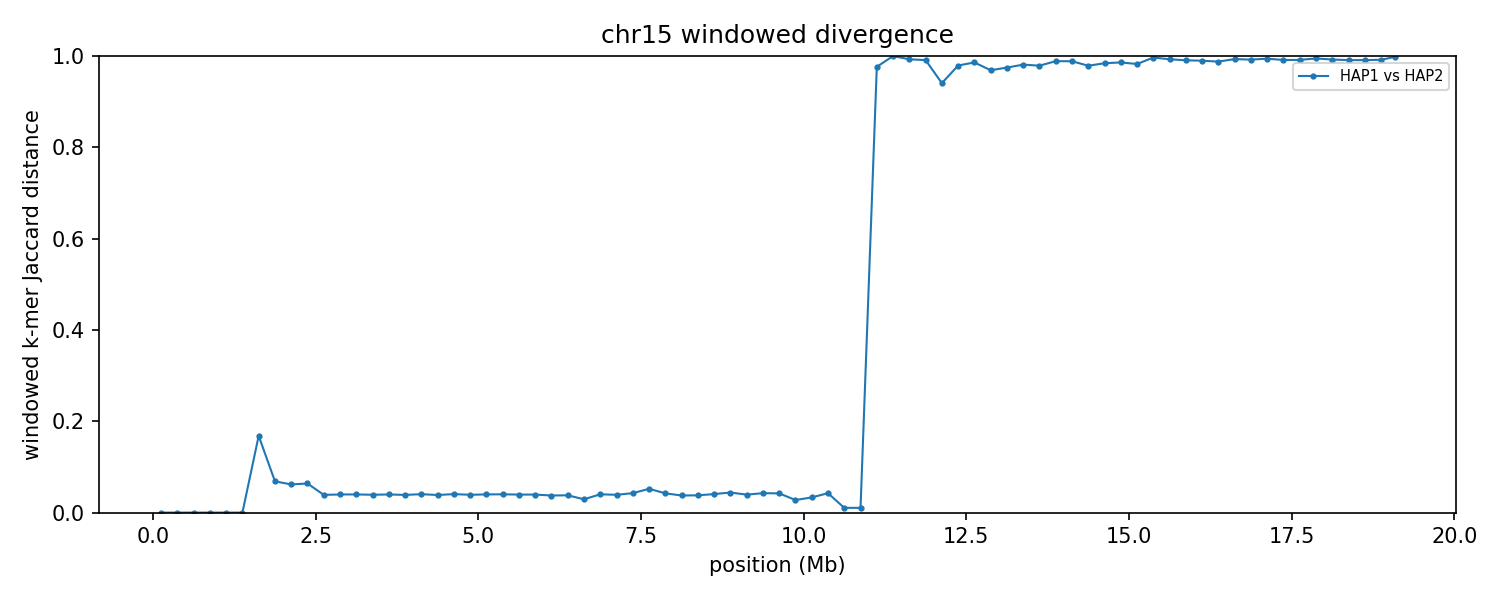

The data file committed next to this chart (first rows):
group	win_start	win_end	unit_a	unit_b	hap_a	hap_b	chrom_a	chrom_b	kmers_a	kmers_b	shared	union	jaccard_distance
chr15	1	250000	HAP1_chr15	HAP2_chr15	HAP1	HAP2	15	15	229797	229797	229797	229797	0.000000
chr15	250001	500000	HAP1_chr15	HAP2_chr15	HAP1	HAP2	15	15	246430	246430	246430	246430	0.000000
chr15	500001	750000	HAP1_chr15	HAP2_chr15	HAP1	HAP2	15	15	245839	245839	245839	245839	0.000000
chr15	750001	1000000	HAP1_chr15	HAP2_chr15	HAP1	HAP2	15	15	246095	246095	246095	246095	0.000000
chr15	1000001	1250000	HAP1_chr15	HAP2_chr15	HAP1	HAP2	15	15	242329	242329	242329	242329	0.000000
chr15	1250001	1500000	HAP1_chr15	HAP2_chr15	HAP1	HAP2	15	15	244370	244370	244370	244370	0.000000
chr15	1500001	1750000	HAP1_chr15	HAP2_chr15	HAP1	HAP2	15	15	242135	241995	219857	264273	0.1681
chr15	1750001	2000000	HAP1_chr15	HAP2_chr15	HAP1	HAP2	15	15	240463	240381	231906	248938	0.06842
chr15	2000001	2250000	HAP1_chr15	HAP2_chr15	HAP1	HAP2	15	15	241744	243362	234839	250267	0.06165
chr15	2250001	2500000	HAP1_chr15	HAP2_chr15	HAP1	HAP2	15	15	217000	229372	215842	230530	0.06371
chr15	2500001	2750000	HAP1_chr15	HAP2_chr15	HAP1	HAP2	15	15	237252	236664	232271	241645	0.03879
chr15	2750001	3000000	HAP1_chr15	HAP2_chr15	HAP1	HAP2	15	15	244919	244977	239991	249905	0.03967
chr15	3000001	3250000	HAP1_chr15	HAP2_chr15	HAP1	HAP2	15	15	245846	245842	240857	250831	0.03976
chr15	3250001	3500000	HAP1_chr15	HAP2_chr15	HAP1	HAP2	15	15	243990	243772	239025	248737	0.03905
chr15	3500001	3750000	HAP1_chr15	HAP2_chr15	HAP1	HAP2	15	15	240425	240638	235661	245402	0.03969
chr15	3750001	4000000	HAP1_chr15	HAP2_chr15	HAP1	HAP2	15	15	241332	240924	236369	245887	0.03871
chr15	4000001	4250000	HAP1_chr15	HAP2_chr15	HAP1	HAP2	15	15	232493	232613	227769	237337	0.04031
chr15	4250001	4500000	HAP1_chr15	HAP2_chr15	HAP1	HAP2	15	15	242775	242554	237901	247428	0.0385
chr15	4500001	4750000	HAP1_chr15	HAP2_chr15	HAP1	HAP2	15	15	232221	232560	227589	237192	0.04049
chr15	4750001	5000000	HAP1_chr15	HAP2_chr15	HAP1	HAP2	15	15	242385	242049	237404	247030	0.03897
chr15	5000001	5250000	HAP1_chr15	HAP2_chr15	HAP1	HAP2	15	15	239056	239183	234261	243978	0.03983
chr15	5250001	5500000	HAP1_chr15	HAP2_chr15	HAP1	HAP2	15	15	241883	241954	236978	246859	0.04003
chr15	5500001	5750000	HAP1_chr15	HAP2_chr15	HAP1	HAP2	15	15	236757	236907	232071	241593	0.03941
chr15	5750001	6000000	HAP1_chr15	HAP2_chr15	HAP1	HAP2	15	15	237714	237733	232941	242506	0.03944
chr15	6000001	6250000	HAP1_chr15	HAP2_chr15	HAP1	HAP2	15	15	242636	241869	237638	246867	0.03739
chr15	6250001	6500000	HAP1_chr15	HAP2_chr15	HAP1	HAP2	15	15	233993	234779	229865	238907	0.03785
chr15	6500001	6750000	HAP1_chr15	HAP2_chr15	HAP1	HAP2	15	15	232953	235649	230837	237765	0.02914
chr15	6750001	7000000	HAP1_chr15	HAP2_chr15	HAP1	HAP2	15	15	230958	230779	226151	235586	0.04005
chr15	7000001	7250000	HAP1_chr15	HAP2_chr15	HAP1	HAP2	15	15	231202	231617	226816	236003	0.03893
chr15	7250001	7500000	HAP1_chr15	HAP2_chr15	HAP1	HAP2	15	15	229125	229145	224155	234115	0.04254
chr15	7500001	7750000	HAP1_chr15	HAP2_chr15	HAP1	HAP2	15	15	180528	180886	175878	185536	0.05205
chr15	7750001	8000000	HAP1_chr15	HAP2_chr15	HAP1	HAP2	15	15	205800	204684	200824	209660	0.04214
chr15	8000001	8250000	HAP1_chr15	HAP2_chr15	HAP1	HAP2	15	15	226770	225778	221957	230591	0.03744
chr15	8250001	8500000	HAP1_chr15	HAP2_chr15	HAP1	HAP2	15	15	212674	214330	209391	217613	0.03778
chr15	8500001	8750000	HAP1_chr15	HAP2_chr15	HAP1	HAP2	15	15	225249	224799	220370	229678	0.04053
chr15	8750001	9000000	HAP1_chr15	HAP2_chr15	HAP1	HAP2	15	15	221069	220971	216053	225987	0.04396
chr15	9000001	9250000	HAP1_chr15	HAP2_chr15	HAP1	HAP2	15	15	233044	232637	228173	237508	0.0393
chr15	9250001	9500000	HAP1_chr15	HAP2_chr15	HAP1	HAP2	15	15	199588	200240	195574	204254	0.0425
chr15	9500001	9750000	HAP1_chr15	HAP2_chr15	HAP1	HAP2	15	15	232325	232386	227363	237348	0.04207
chr15	9750001	10000000	HAP1_chr15	HAP2_chr15	HAP1	HAP2	15	15	201702	203788	199920	205570	0.02748
chr15	10000001	10250000	HAP1_chr15	HAP2_chr15	HAP1	HAP2	15	15	222738	223311	219259	226790	0.03321
chr15	10250001	10500000	HAP1_chr15	HAP2_chr15	HAP1	HAP2	15	15	65369	63253	62915	65707	0.04249
chr15	10500001	10750000	HAP1_chr15	HAP2_chr15	HAP1	HAP2	15	15	51490	51611	51283	51818	0.01033
chr15	10750001	11000000	HAP1_chr15	HAP2_chr15	HAP1	HAP2	15	15	166698	166472	165716	167454	0.01038
chr15	11000001	11250000	HAP1_chr15	HAP2_chr15	HAP1	HAP2	15	15	11407	89310	2328	98389	0.9763
chr15	11250001	11500000	HAP1_chr15	HAP2_chr15	HAP1	HAP2	15	15	7187	206538	32	213693	0.9999
chr15	11500001	11750000	HAP1_chr15	HAP2_chr15	HAP1	HAP2	15	15	26797	192494	1576	217715	0.9928
chr15	11750001	12000000	HAP1_chr15	HAP2_chr15	HAP1	HAP2	15	15	25572	225917	2234	249255	0.991
chr15	12000001	12250000	HAP1_chr15	HAP2_chr15	HAP1	HAP2	15	15	151470	213328	20477	344321	0.9405
chr15	12250001	12500000	HAP1_chr15	HAP2_chr15	HAP1	HAP2	15	15	170960	219220	7960	382220	0.9792
chr15	12500001	12750000	HAP1_chr15	HAP2_chr15	HAP1	HAP2	15	15	227468	110558	4707	333319	0.9859
chr15	12750001	13000000	HAP1_chr15	HAP2_chr15	HAP1	HAP2	15	15	211744	225426	13220	423950	0.9688
chr15	13000001	13250000	HAP1_chr15	HAP2_chr15	HAP1	HAP2	15	15	232471	223135	11265	444341	0.9746
chr15	13250001	13500000	HAP1_chr15	HAP2_chr15	HAP1	HAP2	15	15	183621	212388	7350	388659	0.9811
chr15	13500001	13750000	HAP1_chr15	HAP2_chr15	HAP1	HAP2	15	15	170644	232426	8363	394707	0.9788
chr15	13750001	14000000	HAP1_chr15	HAP2_chr15	HAP1	HAP2	15	15	232311	147986	4254	376043	0.9887
chr15	14000001	14250000	HAP1_chr15	HAP2_chr15	HAP1	HAP2	15	15	211760	234788	5080	441468	0.9885
chr15	14250001	14500000	HAP1_chr15	HAP2_chr15	HAP1	HAP2	15	15	225823	163172	8101	380894	0.9787
chr15	14500001	14750000	HAP1_chr15	HAP2_chr15	HAP1	HAP2	15	15	236915	132454	5779	363590	0.9841
chr15	14750001	15000000	HAP1_chr15	HAP2_chr15	HAP1	HAP2	15	15	147398	236064	5327	378135	0.9859
... 17 more rows
